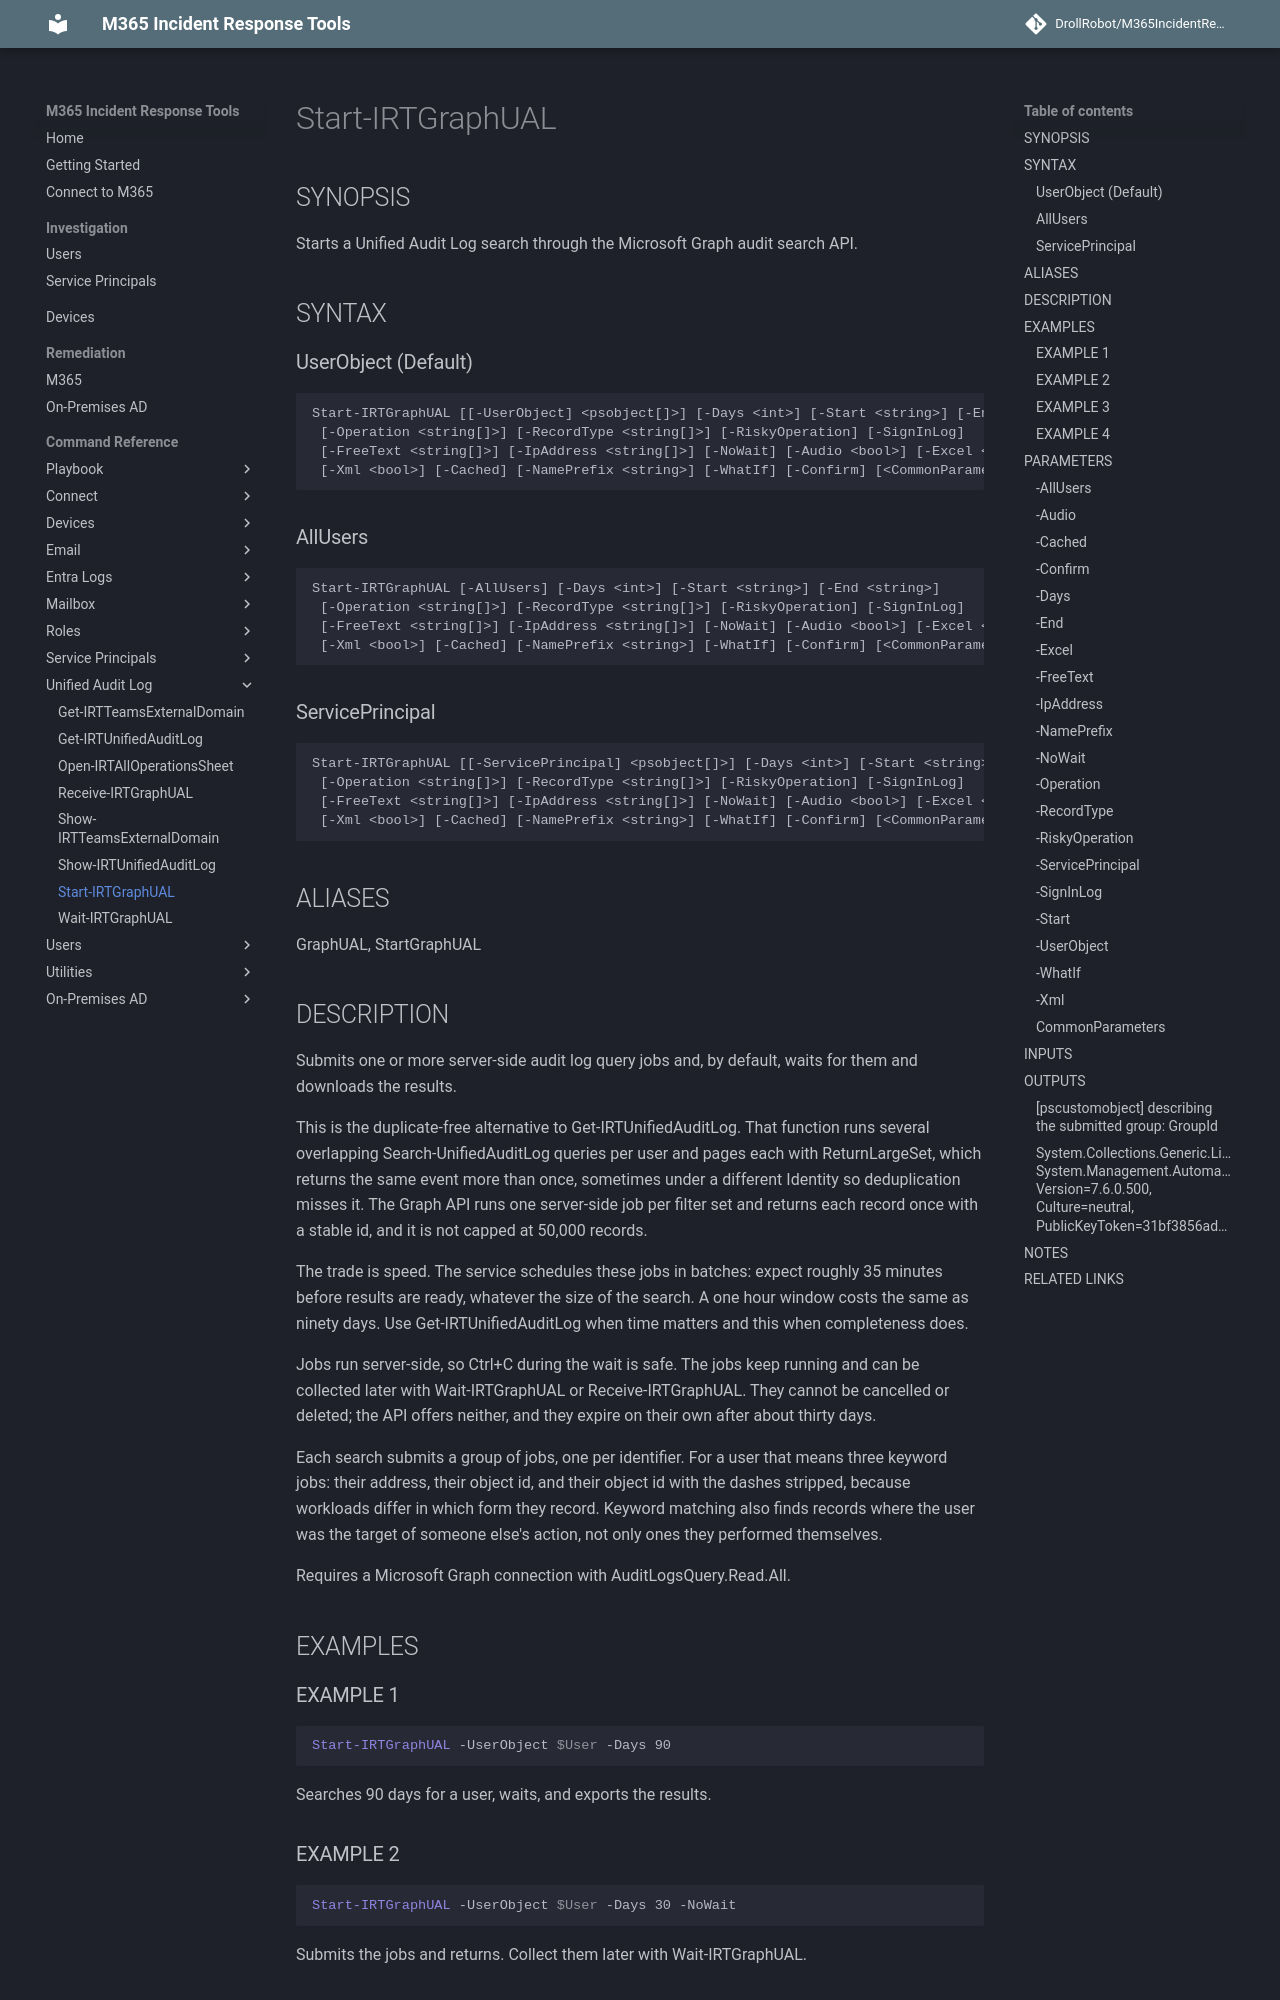

repository: DrollRobot/M365IncidentResponseTools · page: M365IncidentResponseTools/Start-IRTGraphUAL/index.html · generator: mkdocs

---
document type: cmdlet
external help file: M365IncidentResponseTools-Help.xml
HelpUri: ''
Locale: en-US
Module Name: M365IncidentResponseTools
ms.date: 10/29/2026
PlatyPS schema version: 2024-05-01
title: Start-IRTGraphUAL
---

# Start-IRTGraphUAL

## SYNOPSIS

Starts a Unified Audit Log search through the Microsoft Graph audit search API.

## SYNTAX

### UserObject (Default)

```
Start-IRTGraphUAL [[-UserObject] <psobject[]>] [-Days <int>] [-Start <string>] [-End <string>]
 [-Operation <string[]>] [-RecordType <string[]>] [-RiskyOperation] [-SignInLog]
 [-FreeText <string[]>] [-IpAddress <string[]>] [-NoWait] [-Audio <bool>] [-Excel <bool>]
 [-Xml <bool>] [-Cached] [-NamePrefix <string>] [-WhatIf] [-Confirm] [<CommonParameters>]
```

### AllUsers

```
Start-IRTGraphUAL [-AllUsers] [-Days <int>] [-Start <string>] [-End <string>]
 [-Operation <string[]>] [-RecordType <string[]>] [-RiskyOperation] [-SignInLog]
 [-FreeText <string[]>] [-IpAddress <string[]>] [-NoWait] [-Audio <bool>] [-Excel <bool>]
 [-Xml <bool>] [-Cached] [-NamePrefix <string>] [-WhatIf] [-Confirm] [<CommonParameters>]
```

### ServicePrincipal

```
Start-IRTGraphUAL [[-ServicePrincipal] <psobject[]>] [-Days <int>] [-Start <string>] [-End <string>]
 [-Operation <string[]>] [-RecordType <string[]>] [-RiskyOperation] [-SignInLog]
 [-FreeText <string[]>] [-IpAddress <string[]>] [-NoWait] [-Audio <bool>] [-Excel <bool>]
 [-Xml <bool>] [-Cached] [-NamePrefix <string>] [-WhatIf] [-Confirm] [<CommonParameters>]
```

## ALIASES

GraphUAL, StartGraphUAL
